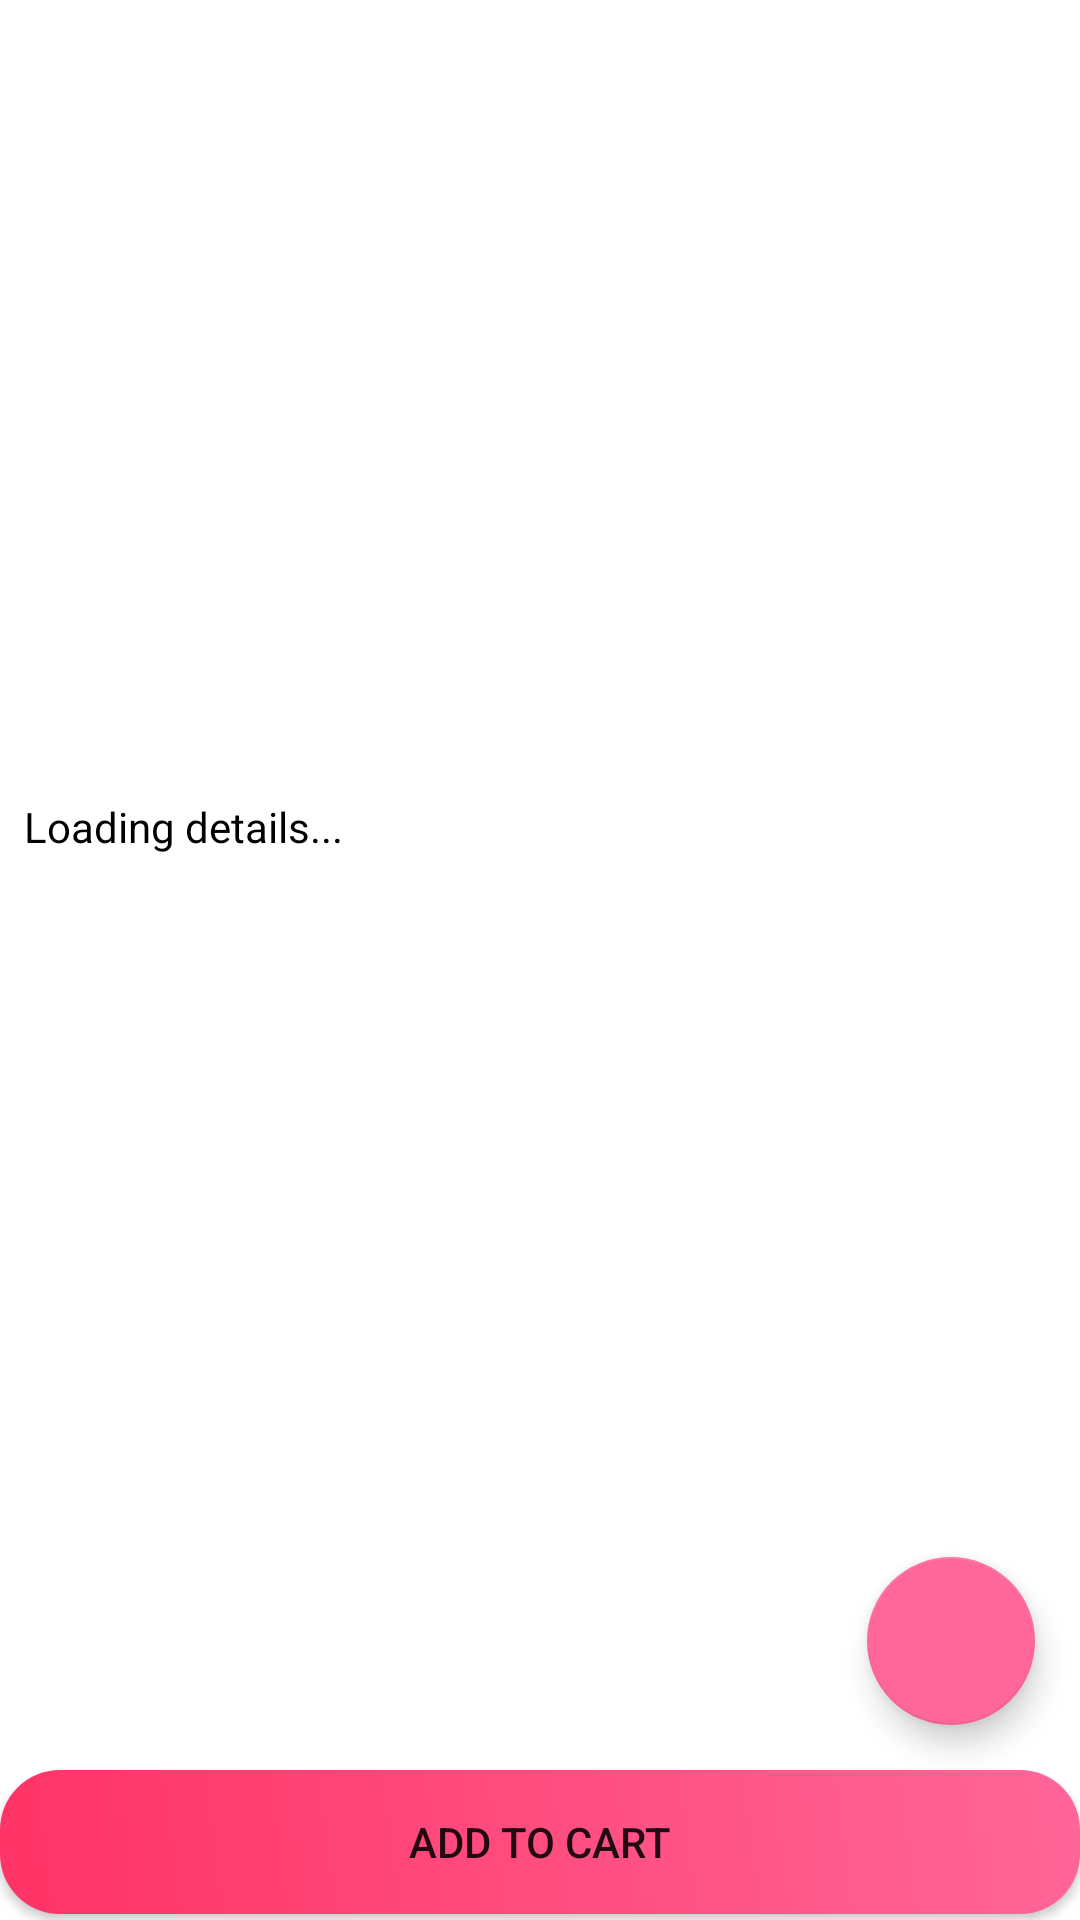

Layout XML and referenced resources for this Android screen:
<!-- AndroidManifest.xml: activity theme Theme.AExpress.ActionBar -->
<!-- res/layout/activity_product_detail.xml -->
<?xml version="1.0" encoding="utf-8"?>
<androidx.constraintlayout.widget.ConstraintLayout xmlns:android="http://schemas.android.com/apk/res/android"
    xmlns:app="http://schemas.android.com/apk/res-auto"
    xmlns:tools="http://schemas.android.com/tools"
    android:layout_width="match_parent"
    android:layout_height="match_parent"
    tools:context=".activities.ProductDetailActivity">


    <ProgressBar
        android:id="@+id/loadingProgressBar2"
        android:layout_width="wrap_content"
        android:layout_height="wrap_content"
        android:visibility="gone"
        app:layout_constraintBottom_toTopOf="@+id/addToCartBtn"
        app:layout_constraintEnd_toEndOf="parent"
        app:layout_constraintStart_toStartOf="parent"
        app:layout_constraintTop_toTopOf="@+id/productImage"
        tools:ignore="MissingConstraints" />


    <ImageView
        android:id="@+id/productImage"
        android:layout_width="0dp"
        android:layout_height="250dp"
        android:layout_marginStart="8dp"
        android:layout_marginTop="8dp"
        android:layout_marginEnd="8dp"
        android:scaleType="fitCenter"
        app:layout_constraintEnd_toEndOf="parent"
        app:layout_constraintStart_toStartOf="parent"
        app:layout_constraintTop_toTopOf="parent"
        tools:srcCompat="@drawable/placeholder" />

    <TextView
        android:id="@+id/productDescription"
        android:layout_width="0dp"
        android:layout_height="wrap_content"
        android:layout_marginTop="8dp"
        android:textColor="@color/black"

        android:text="Loading details..."
        app:layout_constraintEnd_toEndOf="@+id/productImage"
        app:layout_constraintStart_toStartOf="@+id/productImage"
        app:layout_constraintTop_toBottomOf="@+id/productImage" />

    <androidx.appcompat.widget.AppCompatButton
        android:id="@+id/addToCartBtn"
        android:layout_width="0dp"
        android:layout_height="wrap_content"
        android:background="@drawable/flot_button"
        android:layout_marginBottom="2dp"
        android:text="Add to Cart"
        app:layout_constraintBottom_toBottomOf="parent"
        app:layout_constraintEnd_toEndOf="parent"
        app:layout_constraintStart_toStartOf="parent" />


    <com.google.android.material.floatingactionbutton.FloatingActionButton
        android:id="@+id/floatingActionButton"
        android:layout_width="wrap_content"
        android:layout_height="wrap_content"
        android:layout_marginEnd="15dp"
        android:layout_marginBottom="15dp"
        android:contentDescription="@string/cartButton"
        app:backgroundTint="#FF6699"
        app:layout_constraintBottom_toTopOf="@+id/addToCartBtn"
        app:layout_constraintEnd_toEndOf="parent"
        app:srcCompat="@drawable/cart"
        app:tint="@color/white"
        tools:ignore="MissingConstraints" />



</androidx.constraintlayout.widget.ConstraintLayout>
<!-- resources referenced by this layout -->
<resources>
  <color name="black">#FF000000</color>
  <color name="white">#FFFFFFFF</color>
  <!-- drawable flot_button (drawable) -->
  <shape xmlns:android="http://schemas.android.com/apk/res/android">
      <gradient
          android:startColor="#FF3366"
          android:endColor="#FF6699"
          android:angle="45" />
      <corners android:radius="20dp" />
  </shape>
  <!-- drawable placeholder: png bitmap (drawable, 74030 bytes) -->
  <string name="cartButton">cart</string>
  <style name="Theme.AExpress.ActionBar" parent="Theme.MaterialComponents.DayNight.DarkActionBar">
          <item name="colorPrimary">#FF3366</item>
          <item name="colorPrimaryVariant">#FF6699</item>
          <item name="colorOnPrimary">@color/white</item>
          
          <item name="colorSecondary">@color/teal_200</item>
          <item name="colorSecondaryVariant">@color/teal_700</item>
          <item name="colorOnSecondary">@color/black</item>
          
          <item name="android:statusBarColor">?attr/colorPrimaryVariant</item>
      </style>
  <color name="teal_200">#FF03DAC5</color>
  <color name="teal_700">#FF018786</color>
</resources>
